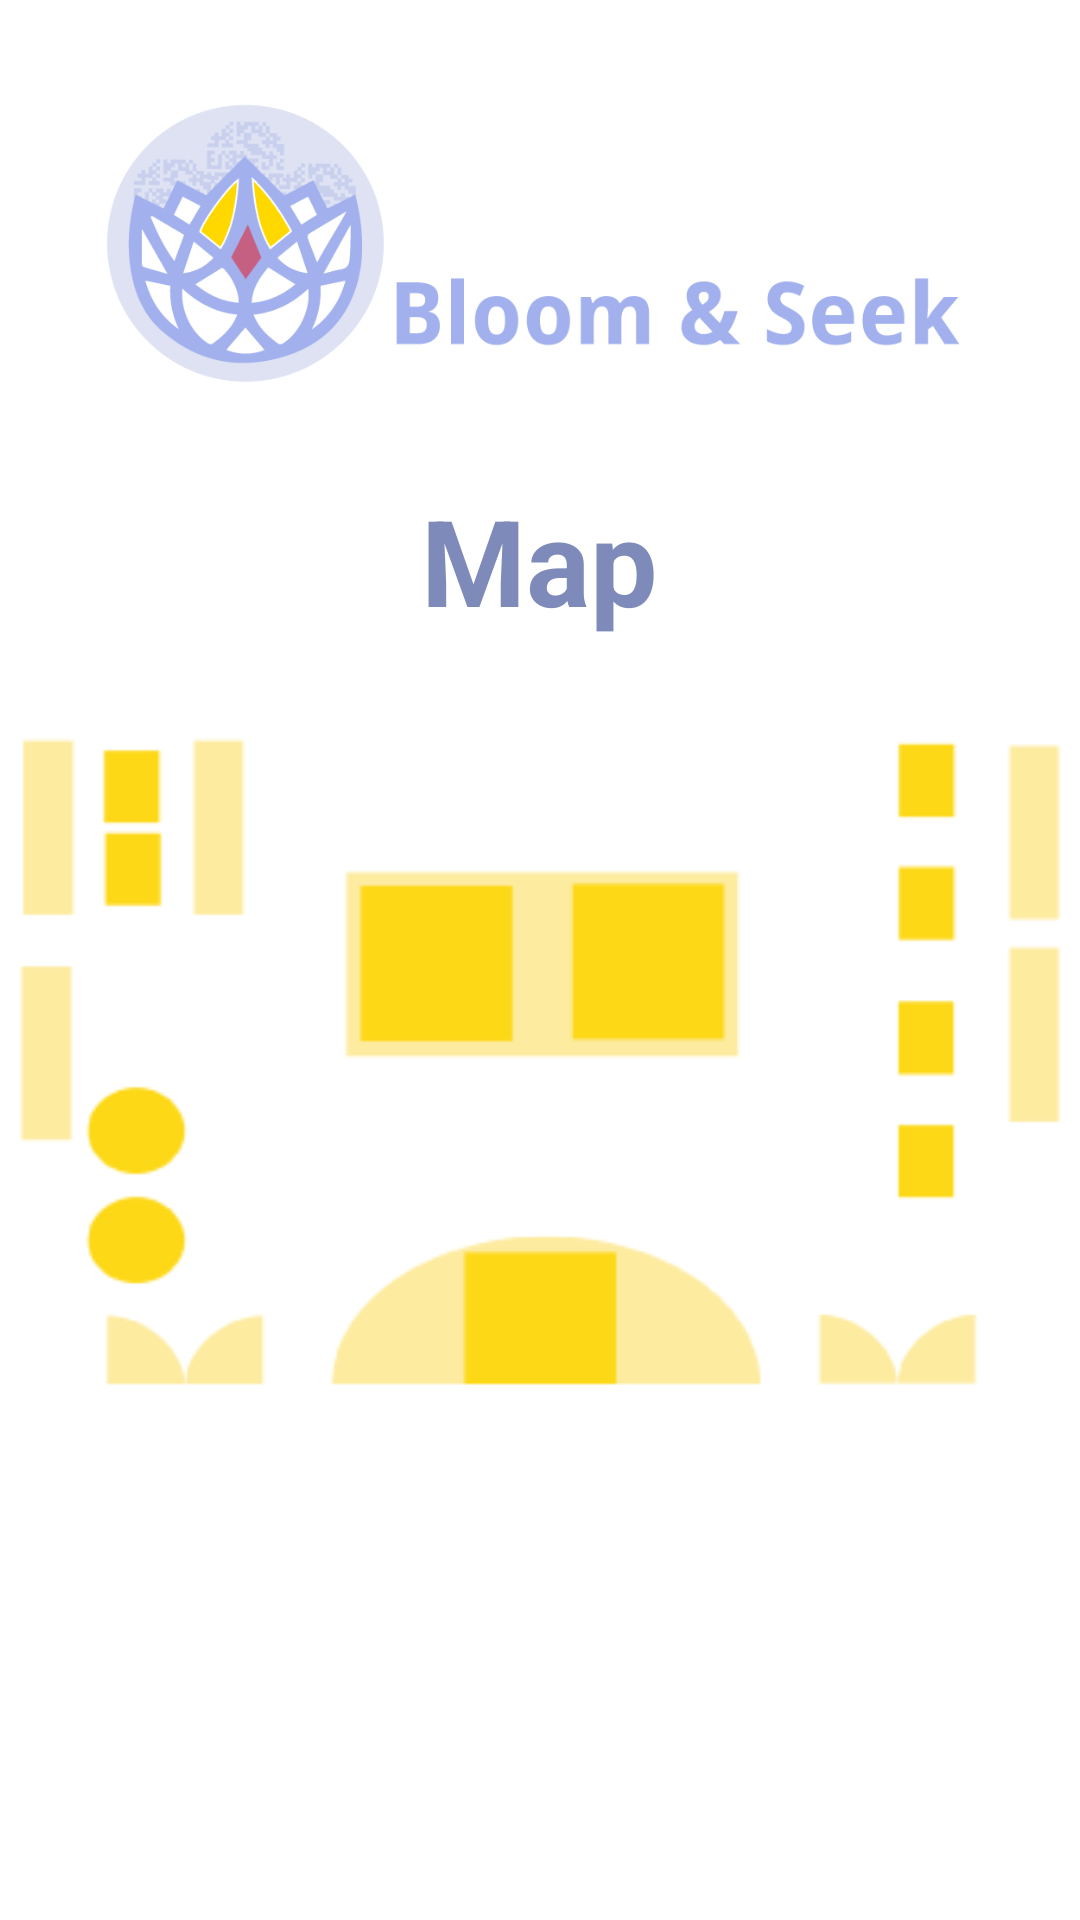

Layout XML and referenced resources for this Android screen:
<!-- AndroidManifest.xml: application theme AppTheme -->
<!-- res/layout/fragment_map.xml -->
<LinearLayout xmlns:android="http://schemas.android.com/apk/res/android"
    xmlns:tools="http://schemas.android.com/tools"
    android:layout_width="match_parent"
    android:layout_height="match_parent"

    android:orientation="vertical"
    android:animateLayoutChanges="true"

    tools:context="idk14.pfi3_finalproject_group1.Help.MapFragment"
    android:id="@+id/map_layout"

    android:background="#fff"
    >


    <ImageView
        android:layout_width="300dp"
        android:layout_height="120dp"
        android:layout_gravity="center"
        android:layout_marginTop="20dp"

        android:id="@+id/imageView3"
        android:scaleType="fitCenter"
        android:src= "@drawable/logo2_final_plz"
         />

    <TextView
        android:layout_width="wrap_content"
        android:layout_height="wrap_content"
        android:layout_gravity="center"
        android:layout_marginTop="20dp"

        android:text="@string/map"
        android:textColor="#ff7e8ab9"
        android:textStyle="bold"
        android:textSize="40sp"

        android:id="@+id/textView2" />



    <ImageView
        android:layout_width="wrap_content"
        android:layout_height="280dp"
        android:layout_gravity="center"

        android:id="@+id/map"
        android:src="@drawable/map23"
       />

</LinearLayout>
<!-- resources referenced by this layout -->
<resources>
  <!-- drawable logo2_final_plz: png bitmap (drawable, 32874 bytes) -->
  <!-- drawable map23: png bitmap (drawable, 5034 bytes) -->
  <string name="map">Map</string>
  <style name="AppTheme" parent="Theme.AppCompat.Light.DarkActionBar">
          
  
  
          <item name="colorPrimary">#9BAFDB</item>
          <item name="colorPrimaryDark">#6E88BF</item>
      </style>
</resources>
